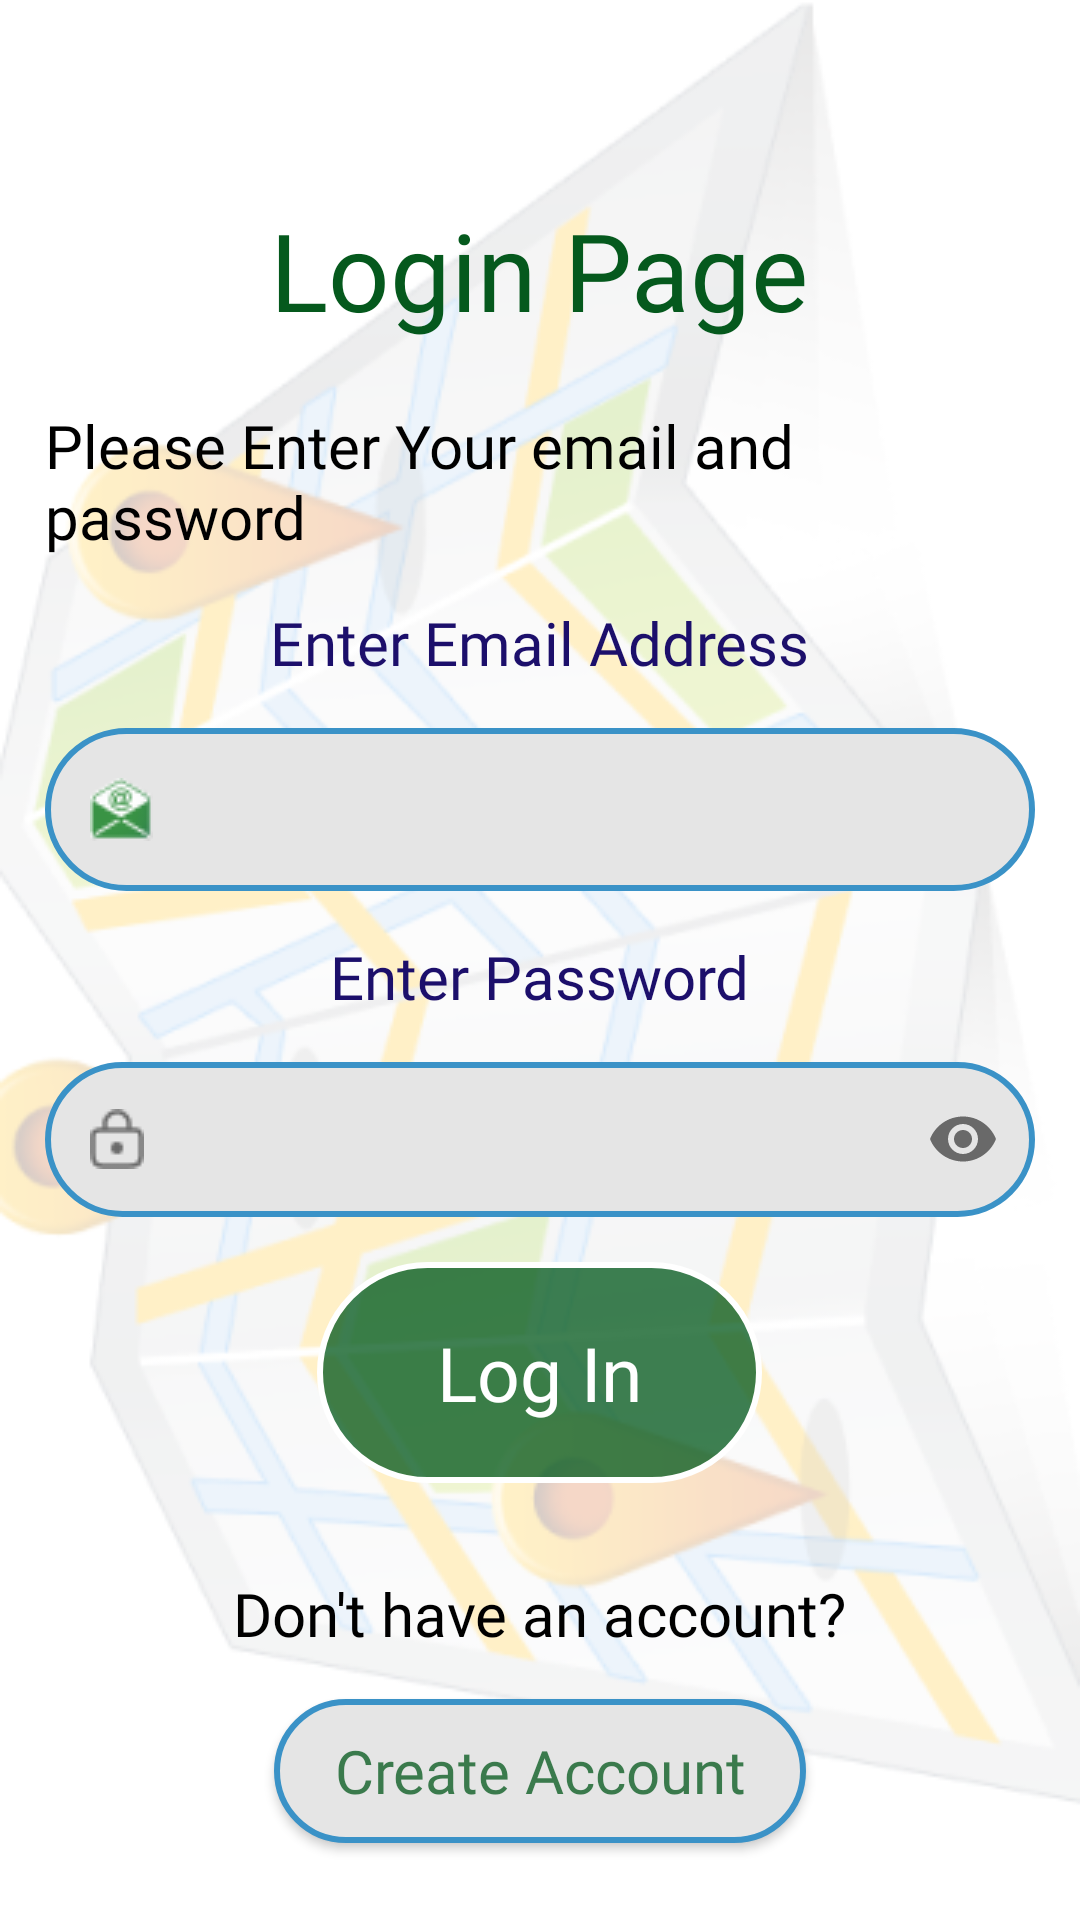

Write the Android layout XML for this screen, with the resource values it uses.
<!-- AndroidManifest.xml: application theme Theme.Dalili -->
<!-- res/layout/activity_log_in.xml -->
<?xml version="1.0" encoding="utf-8"?>
<androidx.appcompat.widget.LinearLayoutCompat xmlns:android="http://schemas.android.com/apk/res/android"
    xmlns:app="http://schemas.android.com/apk/res-auto"
    xmlns:tools="http://schemas.android.com/tools"
    android:layout_width="match_parent"
    android:layout_height="match_parent"
    android:orientation="vertical"
    android:background="@drawable/back"
    android:padding="15dp"
    android:gravity="center"
    tools:context=".LogInActivity">

    <TextView
        android:id="@+id/textView"
        android:layout_width="wrap_content"
        android:layout_height="wrap_content"
        android:layout_marginTop="19dp"
        android:fontFamily="@font/poly_regular"
        android:gravity="center"
        android:lines="2"
        android:text="Login Page"
        android:textColor="#05591D"
        android:textSize="36sp"
       />


    <TextView
        android:layout_width="wrap_content"
        android:layout_height="wrap_content"
        android:textSize="20sp"
        android:layout_marginBottom="15dp"
        android:textColor="@color/black"
        android:text="Please Enter Your email and password"/>
    <TextView
        android:layout_width="wrap_content"
        android:layout_height="wrap_content"
        android:textColor="@color/second_color"
        android:textSize="20sp"
        android:layout_marginBottom="15dp"
        android:text="Enter Email Address"/>

    <EditText
        android:id="@+id/email"
        android:layout_width="match_parent"
        android:layout_height="wrap_content"
        android:background="@drawable/edit_text_back"
        android:drawableLeft="@drawable/email_address_icon"
        android:layout_marginBottom="15dp"
        android:inputType="textEmailAddress"
        android:drawablePadding="5dp"
        android:padding="15dp"/>
    <TextView
        android:layout_width="wrap_content"
        android:layout_height="wrap_content"
        android:textColor="@color/second_color"
        android:textSize="20sp"
        android:layout_marginBottom="15dp"
        android:text="Enter Password"/>

    <com.google.android.material.textfield.TextInputLayout
        android:layout_width="match_parent"
        android:layout_height="wrap_content"
        app:boxStrokeWidth="0dp"
        app:passwordToggleEnabled="true"
        app:boxStrokeWidthFocused="0dp"
        app:startIconDrawable="@drawable/password_icon"

        >
        <EditText
            android:inputType="textPassword"
            android:id="@+id/password"
            android:layout_width="match_parent"
            android:layout_height="wrap_content"
            android:background="@drawable/edit_text_back"
            android:layout_marginBottom="15dp"
            android:padding="15dp"/>
    </com.google.android.material.textfield.TextInputLayout>



    <androidx.appcompat.widget.AppCompatButton
        android:id="@+id/login"
        android:layout_width="wrap_content"
        android:layout_height="wrap_content"
        android:background="@drawable/button_back"
        android:text="Log In"
        android:textAllCaps="false"
        android:textColor="@color/white"
        android:paddingVertical="20dp"
        android:paddingHorizontal="40dp"
        android:textSize="25sp"/>

    <TextView
        android:layout_width="wrap_content"
        android:layout_height="wrap_content"
        android:textSize="20sp"
        android:layout_marginTop="30dp"
        android:layout_marginBottom="15dp"
        android:textColor="@color/black"
        android:text="Don't have an account?"
        />

    <androidx.appcompat.widget.AppCompatButton
        android:id="@+id/create_account"
        android:layout_width="wrap_content"
        android:layout_height="wrap_content"
        android:text="Create Account"
        android:background="@drawable/edit_text_back"
        android:textColor="@color/var_color"
        android:textAllCaps="false"
        android:textSize="20sp"
        android:paddingHorizontal="20dp"/>













</androidx.appcompat.widget.LinearLayoutCompat>
<!-- resources referenced by this layout -->
<resources>
  <color name="black">#FF000000</color>
  <color name="second_color">#1C0F6B</color>
  <color name="var_color">#C305591D</color>
  <color name="white">#FFFFFFFF</color>
  <!-- drawable back: png bitmap (drawable, 106972 bytes) -->
  <!-- drawable button_back (drawable) -->
  <?xml version="1.0" encoding="utf-8"?>
  <shape xmlns:android="http://schemas.android.com/apk/res/android">
  
      <corners android:radius="50dp"
          />
      <solid android:color="@color/var_color" />
   <stroke android:color="@color/white" android:width="2dp" />
  
  </shape>
  <!-- drawable edit_text_back (drawable) -->
  <?xml version="1.0" encoding="utf-8"?>
  <shape android:shape="rectangle" xmlns:android="http://schemas.android.com/apk/res/android">
  
      <solid android:color="@color/soft_back_color" />
      <corners android:radius="50dp"/>
      <stroke android:color="@color/border_color" android:width="2dp" />
  
  
  </shape>
  <!-- drawable email_address_icon: png bitmap (drawable, 1222 bytes) -->
  <!-- drawable password_icon: png bitmap (drawable, 546 bytes) -->
  <style name="Theme.Dalili" parent="Theme.MaterialComponents.Light.NoActionBar">
          
          <item name="colorPrimary">@color/black</item>
          <item name="colorPrimaryVariant">@color/var_color</item>
          <item name="colorOnPrimary">@color/white</item>
          
          <item name="colorSecondary">@color/teal_200</item>
          <item name="colorSecondaryVariant">@color/teal_700</item>
          <item name="colorOnSecondary">@color/black</item>
          
          <item name="android:statusBarColor" tools:targetApi="l">?attr/colorPrimaryVariant</item>
          
          <item name="fontFamily">@font/poly_regular</item>
      </style>
  <color name="soft_back_color">#E5E5E5</color>
  <color name="border_color">#3A92C7</color>
  <color name="teal_200">#FF03DAC5</color>
  <color name="teal_700">#FF018786</color>
</resources>
